Run: headless pygame with SDL's dummy video driver; simulated clock (each Clock.tick advances the game by its frame time, no real sleeping); random seed 0; keys injected as events and as key.get_pressed() state; no mouse input; restart key R tapped at the start of phases 3 and 4.
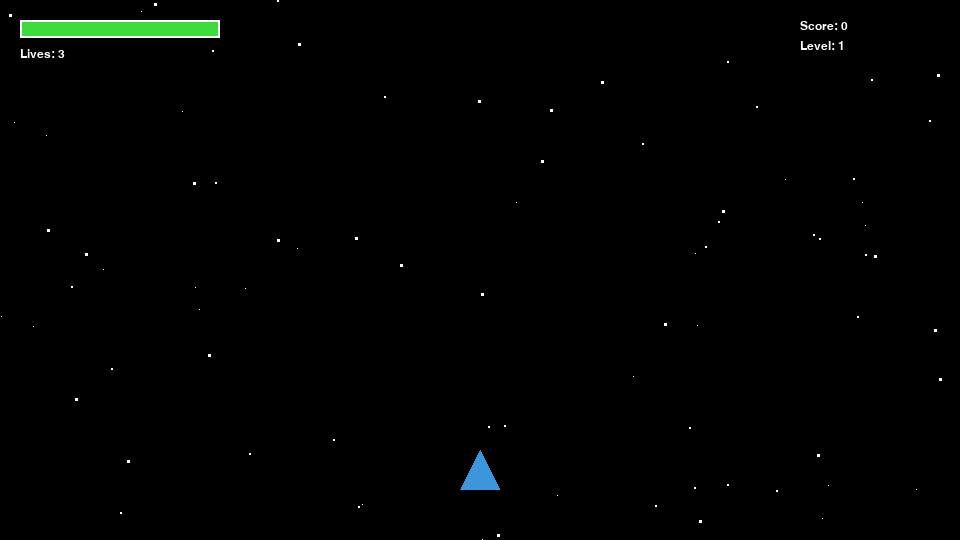
Frame 1 of 4 · flips 1–60 · no input
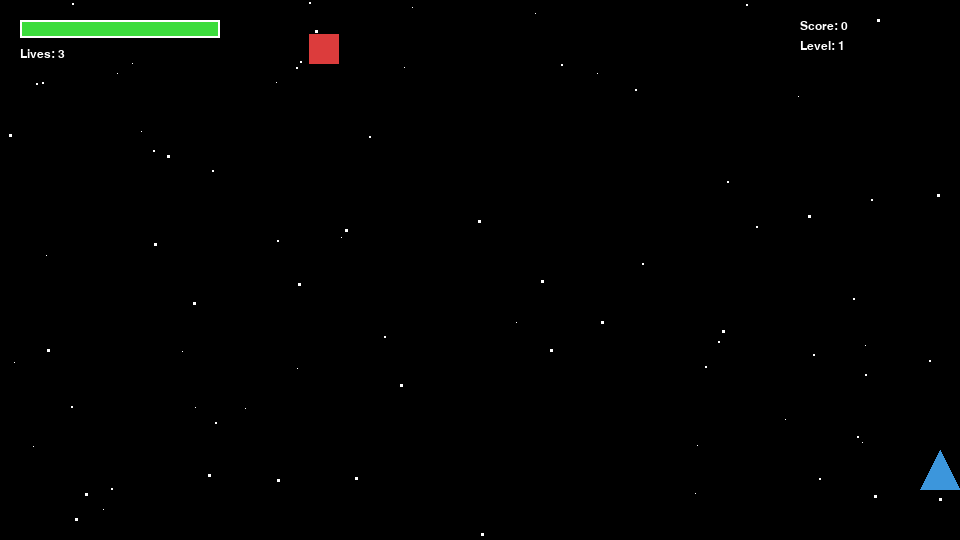
Frame 2 of 4 · flips 61–180 · tapped SPACE, RETURN · held RIGHT (→), D
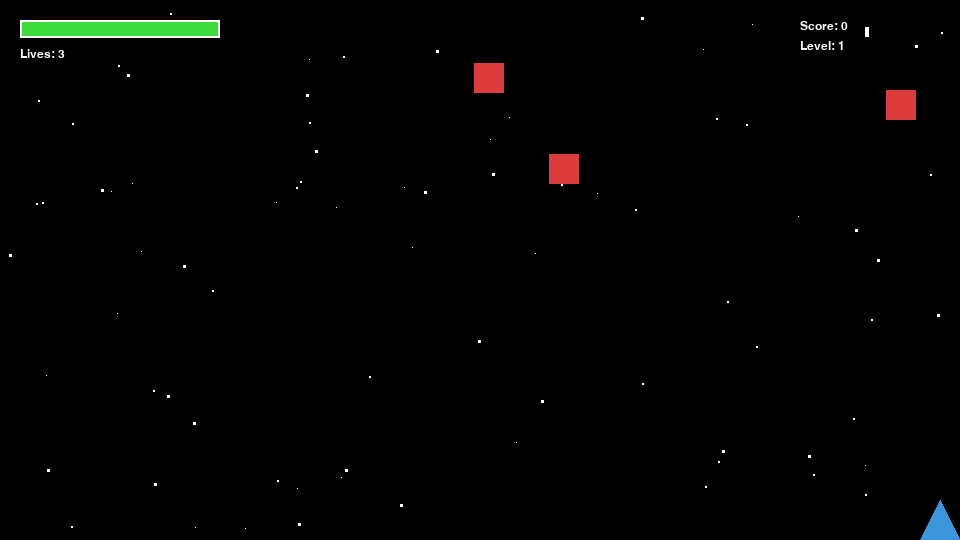
Frame 3 of 4 · flips 181–300 · tapped R · held DOWN (↓), S
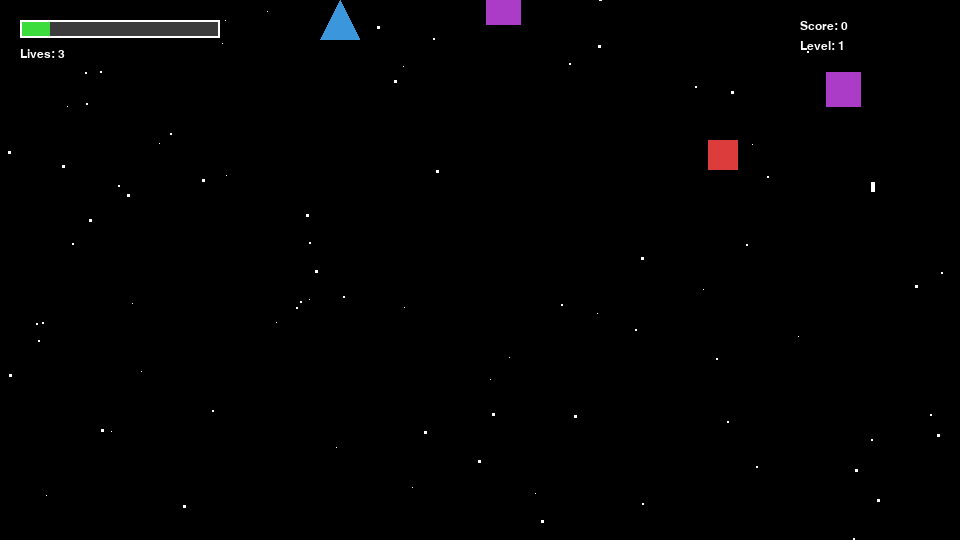
Frame 4 of 4 · flips 301–420 · tapped R · held LEFT (←), A, UP (↑), W

The pygame program that drew these frames:

import pygame
import random
import math
import sys

# ---------------- CONFIG ----------------
WIDTH, HEIGHT = 960, 540
FPS = 60

WHITE = (255, 255, 255)
BLACK = (0, 0, 0)
GRAY = (60, 60, 60)
RED = (220, 60, 60)
GREEN = (60, 220, 60)
BLUE = (60, 150, 220)
YELLOW = (250, 220, 60)
PURPLE = (170, 60, 200)

PLAYER_SPEED = 5
PLAYER_MAX_HEALTH = 100
PLAYER_LIVES = 3
PLAYER_FIRE_COOLDOWN = 250

ENEMY_BASE_SPEED = 2
ENEMY_SPAWN_INTERVAL = 1200
ENEMY_BULLET_INTERVAL = 1800

POWERUP_DURATION = 6000
POWERUP_SPAWN_CHANCE = 0.12

pygame.init()
screen = pygame.display.set_mode((WIDTH, HEIGHT))
pygame.display.set_caption("Space Rogue")
clock = pygame.time.Clock()

font_small = pygame.font.SysFont("consolas", 18)
font_medium = pygame.font.SysFont("consolas", 28)
font_large = pygame.font.SysFont("consolas", 48)


# ---------------- HELPERS ----------------
def draw_text(surface, text, font, color, x, y, center=False):
    img = font.render(text, True, color)
    rect = img.get_rect()
    if center:
        rect.center = (x, y)
    else:
        rect.topleft = (x, y)
    surface.blit(img, rect)


def clamp(v, lo, hi):
    return max(lo, min(v, hi))


# ---------------- SPRITES ----------------

class Player(pygame.sprite.Sprite):
    def __init__(self):
        super().__init__()
        self.base_image = pygame.Surface((40, 40), pygame.SRCALPHA)
        pygame.draw.polygon(self.base_image, BLUE, [(20, 0), (0, 40), (40, 40)])
        self.image = self.base_image.copy()
        self.rect = self.image.get_rect(center=(WIDTH // 2, HEIGHT - 70))

        self.speed = PLAYER_SPEED
        self.health = PLAYER_MAX_HEALTH
        self.max_health = PLAYER_MAX_HEALTH
        self.lives = PLAYER_LIVES
        self.last_shot = 0

        self.powered_up = False
        self.powerup_type = None
        self.powerup_end_time = 0

        self.invincible = False
        self.invincible_end_time = 0

    def update(self, keys, now):
        dx = dy = 0
        if keys[pygame.K_a] or keys[pygame.K_LEFT]:
            dx -= self.speed
        if keys[pygame.K_d] or keys[pygame.K_RIGHT]:
            dx += self.speed
        if keys[pygame.K_w] or keys[pygame.K_UP]:
            dy -= self.speed
        if keys[pygame.K_s] or keys[pygame.K_DOWN]:
            dy += self.speed

        self.rect.x += dx
        self.rect.y += dy

        self.rect.left = clamp(self.rect.left, 0, WIDTH - self.rect.width)
        self.rect.top = clamp(self.rect.top, 0, HEIGHT - self.rect.height)

        if self.powered_up and now > self.powerup_end_time:
            self.powered_up = False
            self.powerup_type = None

        if self.invincible and now > self.invincible_end_time:
            self.invincible = False

        self.image = self.base_image.copy()
        if self.powered_up:
            pygame.draw.rect(self.image, YELLOW, self.image.get_rect(), 3)
        if self.invincible and (now // 100) % 2 == 0:
            self.image.fill((255, 255, 255, 80), special_flags=pygame.BLEND_RGBA_ADD)

    def shoot(self, now, bullet_group, all_sprites):
        if now - self.last_shot < (PLAYER_FIRE_COOLDOWN // (1.5 if self.powerup_type == "rapid" else 1)):
            return

        self.last_shot = now

        if self.powerup_type == "spread":
            angles = [math.radians(-10), 0, math.radians(10)]
            for angle in angles:
                b = PlayerBullet(self.rect.centerx, self.rect.top, angle)
                all_sprites.add(b)
                bullet_group.add(b)
        else:
            b = PlayerBullet(self.rect.centerx, self.rect.top, 0)
            all_sprites.add(b)
            bullet_group.add(b)

    def take_damage(self, amount, now):
        if self.invincible:
            return
        self.health -= amount
        if self.health <= 0:
            self.lives -= 1
            self.health = self.max_health
            self.invincible = True
            self.invincible_end_time = now + 2000
            self.rect.center = (WIDTH // 2, HEIGHT - 70)

    def apply_powerup(self, ptype, now):
        if ptype == "heal":
            self.health = clamp(self.health + 40, 0, self.max_health)
        elif ptype == "shield":
            self.invincible = True
            self.invincible_end_time = now + POWERUP_DURATION
        else:
            self.powered_up = True
            self.powerup_type = ptype
            self.powerup_end_time = now + POWERUP_DURATION

    def is_dead(self):
        return self.lives < 0


class PlayerBullet(pygame.sprite.Sprite):
    def __init__(self, x, y, angle):
        super().__init__()
        self.image = pygame.Surface((4, 12))
        self.image.fill(YELLOW)
        self.rect = self.image.get_rect(centerx=x, bottom=y)
        self.speed = -10
        self.vx = math.sin(angle) * abs(self.speed)
        self.vy = -abs(math.cos(angle) * abs(self.speed))

    def update(self):
        self.rect.x += self.vx
        self.rect.y += self.vy
        if self.rect.bottom < 0:
            self.kill()


class Enemy(pygame.sprite.Sprite):
    def __init__(self, x, y, etype, level):
        super().__init__()
        self.etype = etype
        size = 30 if etype == "chaser" else 35
        self.image = pygame.Surface((size, size))
        self.image.fill(RED if etype == "chaser" else PURPLE)
        self.rect = self.image.get_rect(center=(x, y))

        self.base_speed = ENEMY_BASE_SPEED + level * 0.1
        self.health = 30 + level * 5 if etype == "chaser" else 40 + level * 7
        self.score_value = 20 if etype == "chaser" else 35
        self.shoot_timer = 0
        self.zigzag_dir = 1

    def update(self, player, now, enemy_bullets, all_sprites):
        if self.etype == "chaser":
            dx = player.rect.centerx - self.rect.centerx
            dy = player.rect.centery - self.rect.centery
            dist = math.hypot(dx, dy) + 0.001
            self.rect.x += (dx / dist) * self.base_speed
            self.rect.y += (dy / dist) * self.base_speed * 0.85

        elif self.etype == "shooter":
            self.rect.y += self.base_speed * 0.6
            self.rect.x += self.base_speed * (1 if (now // 700) % 2 == 0 else -1)

            if now - self.shoot_timer > ENEMY_BULLET_INTERVAL:
                self.shoot_timer = now
                b = EnemyBullet(self.rect.centerx, self.rect.bottom)
                all_sprites.add(b)
                enemy_bullets.add(b)

        elif self.etype == "zigzag":
            self.rect.y += self.base_speed
            self.rect.x += self.zigzag_dir * self.base_speed * 1.5
            if self.rect.left <= 0 or self.rect.right >= WIDTH:
                self.zigzag_dir *= -1

        if self.rect.top > HEIGHT:
            self.kill()

    def damage(self, amount):
        self.health -= amount
        return self.health <= 0


class EnemyBullet(pygame.sprite.Sprite):
    def __init__(self, x, y):
        super().__init__()
        self.image = pygame.Surface((4, 10))
        self.image.fill(WHITE)
        self.rect = self.image.get_rect(centerx=x, top=y)
        self.speed = 6

    def update(self):
        self.rect.y += self.speed
        if self.rect.top > HEIGHT:
            self.kill()


class Powerup(pygame.sprite.Sprite):
    def __init__(self, x, y, ptype):
        super().__init__()
        self.ptype = ptype
        self.image = pygame.Surface((20, 20))
        self.image.fill(GREEN if ptype == "heal" else BLUE if ptype == "shield" else YELLOW)
        self.rect = self.image.get_rect(center=(x, y))
        self.speed = 2

    def update(self):
        self.rect.y += self.speed
        if self.rect.top > HEIGHT:
            self.kill()


class Star(pygame.sprite.Sprite):
    def __init__(self):
        super().__init__()
        size = random.randint(1, 3)
        self.image = pygame.Surface((size, size))
        self.image.fill(WHITE)
        self.rect = self.image.get_rect(
            x=random.randint(0, WIDTH),
            y=random.randint(0, HEIGHT)
        )
        self.speed = random.uniform(0.5, 2.0)

    def update(self):
        self.rect.y += self.speed
        if self.rect.top > HEIGHT:
            self.rect.bottom = 0
            self.rect.x = random.randint(0, WIDTH)


# ---------------- GAME MANAGER ----------------

class Game:
    def __init__(self):
        self.running = True
        self.paused = False
        self.game_over = False

        self.all_sprites = pygame.sprite.Group()
        self.player_bullets = pygame.sprite.Group()
        self.enemies = pygame.sprite.Group()
        self.enemy_bullets = pygame.sprite.Group()
        self.powerups = pygame.sprite.Group()

        for _ in range(80):
            s = Star()
            self.all_sprites.add(s)

        self.player = Player()
        self.all_sprites.add(self.player)

        self.score = 0
        self.level = 1
        self.last_enemy_spawn = 0
        self.next_wave_threshold = 200

    def reset(self):
        self.__init__()

    def spawn_enemy(self, now):
        etype = random.choices(["chaser", "shooter", "zigzag"], weights=[0.5, 0.3, 0.2])[0]
        x = random.randint(40, WIDTH - 40)
        y = random.randint(-80, -40)
        e = Enemy(x, y, etype, self.level)
        self.all_sprites.add(e)
        self.enemies.add(e)
        self.last_enemy_spawn = now

    def maybe_spawn_powerup(self, x, y):
        if random.random() < POWERUP_SPAWN_CHANCE:
            ptype = random.choice(["heal", "shield", "rapid", "spread"])
            p = Powerup(x, y, ptype)
            self.all_sprites.add(p)
            self.powerups.add(p)

    def update(self, dt):
        if self.paused or self.game_over:
            return

        now = pygame.time.get_ticks()
        keys = pygame.key.get_pressed()

        if now - self.last_enemy_spawn > max(450, ENEMY_SPAWN_INTERVAL - self.level * 40):
            self.spawn_enemy(now)

        if self.score >= self.next_wave_threshold:
            self.level += 1
            self.next_wave_threshold += 250 + self.level * 150

        # Update non-player sprites
        for sprite in self.all_sprites:
            if sprite is not self.player:
                if isinstance(sprite, Enemy):
                    sprite.update(self.player, now, self.enemy_bullets, self.all_sprites)
                else:
                    sprite.update()

        # Update player separately
        self.player.update(keys, now)

        if keys[pygame.K_SPACE]:
            self.player.shoot(now, self.player_bullets, self.all_sprites)

        self.handle_collisions(now)

        if self.player.is_dead():
            self.game_over = True

    def handle_collisions(self, now):
        hits = pygame.sprite.groupcollide(self.enemies, self.player_bullets, False, True)
        for enemy, bullets in hits.items():
            if enemy.damage(20 * len(bullets)):
                self.score += enemy.score_value
                x, y = enemy.rect.center
                enemy.kill()
                self.maybe_spawn_powerup(x, y)

        if pygame.sprite.spritecollide(self.player, self.enemy_bullets, True):
            self.player.take_damage(15, now)

        if pygame.sprite.spritecollide(self.player, self.enemies, True):
            self.player.take_damage(35, now)

        for p in pygame.sprite.spritecollide(self.player, self.powerups, True):
            self.player.apply_powerup(p.ptype, now)

    def draw_hud(self, surface):
        bar_w = 200
        bar_h = 18
        x, y = 20, 20

        pygame.draw.rect(surface, GRAY, (x, y, bar_w, bar_h))
        pygame.draw.rect(surface, GREEN, (x, y, bar_w * (self.player.health / self.player.max_health), bar_h))
        pygame.draw.rect(surface, WHITE, (x, y, bar_w, bar_h), 2)

        draw_text(surface, f"Lives: {max(0, self.player.lives)}", font_small, WHITE, x, y + 28)
        draw_text(surface, f"Score: {self.score}", font_small, WHITE, WIDTH - 160, 20)
        draw_text(surface, f"Level: {self.level}", font_small, WHITE, WIDTH - 160, 40)

        if self.player.powered_up:
            draw_text(surface, f"Power: {self.player.powerup_type}", font_small, YELLOW, x, y + 48)

    def draw_pause(self, surface):
        draw_text(surface, "PAUSED", font_large, WHITE, WIDTH // 2, HEIGHT // 2 - 40, center=True)
        draw_text(surface, "Press P to resume", font_medium, GRAY, WIDTH // 2, HEIGHT // 2 + 10, center=True)

    def draw_game_over(self, surface):
        draw_text(surface, "GAME OVER", font_large, RED, WIDTH // 2, HEIGHT // 2 - 60, center=True)
        draw_text(surface, f"Final Score: {self.score}", font_medium, WHITE, WIDTH // 2, HEIGHT // 2, center=True)
        draw_text(surface, "Press R to restart or ESC to quit", font_small, GRAY, WIDTH // 2, HEIGHT // 2 + 50, center=True)

    def draw(self, surface):
        surface.fill(BLACK)
        self.all_sprites.draw(surface)
        self.draw_hud(surface)

        if self.paused and not self.game_over:
            self.draw_pause(surface)

        if self.game_over:
            self.draw_game_over(surface)


# ---------------- MAIN LOOP ----------------

def main():
    game = Game()

    while game.running:
        dt = clock.tick(FPS)

        for event in pygame.event.get():
            if event.type == pygame.QUIT:
                game.running = False
            elif event.type == pygame.KEYDOWN:
                if event.key == pygame.K_ESCAPE:
                    game.running = False
                if event.key == pygame.K_p and not game.game_over:
                    game.paused = not game.paused
                if event.key == pygame.K_r and game.game_over:
                    game.reset()

        game.update(dt)
        game.draw(screen)
        pygame.display.flip()

    pygame.quit()
    sys.exit()


if __name__ == "__main__":
    main()
